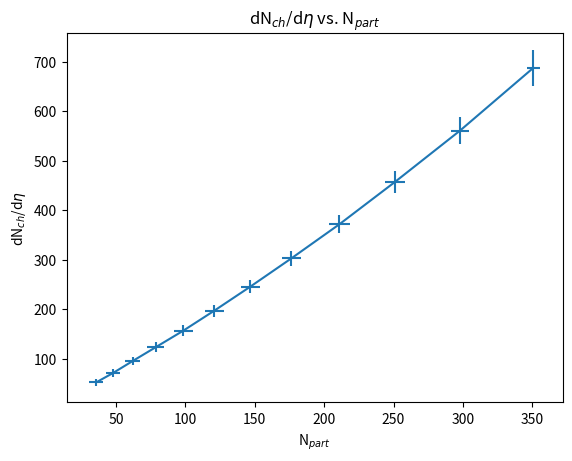

Here is the Python script that generated this plot:

import numpy as np
import matplotlib.pyplot as plt

Npart = np.array([350.9, 297.9, 251.0, 211.0, 176.3, 146.8, 120.9, 98.3, 78.7, 61.9, 47.6, 35.6])
Npart_err = np.array([4.7, 6.6, 7.3, 7.3, 7.0, 7.1, 7.0, 6.8, 6.1, 5.2, 4.9, 5.1])

dNch = np.array([687.4, 560.4, 456.8, 371.5, 302.5, 245.6, 197.2, 156.4, 123.5, 95.3, 70.9, 52.2])
dNch_err = np.array([36.6, 27.9, 22.3, 18.2, 15.8, 13.8, 12.2, 10.9, 9.6, 8.6, 7.6, 6.5])


plt.errorbar(Npart,dNch, xerr = Npart_err, yerr = dNch_err)
plt.title("dN$_{ch}$/d$\eta$ vs. N$_{part}$")
plt.ylabel("dN$_{ch}$/d$\eta$")
plt.xlabel("N$_{part}$")
plt.show()
